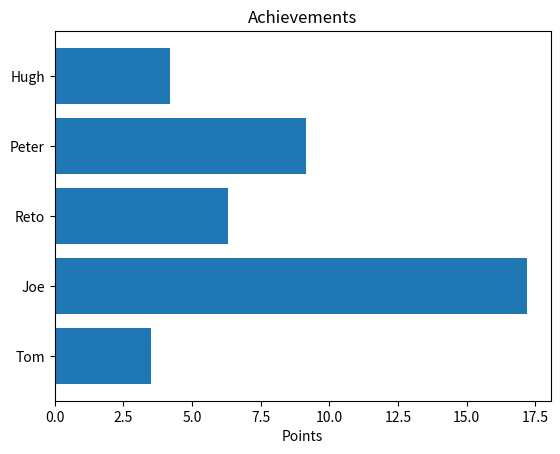

Reproduce this figure in Python.
# -----------------------------------------------------------
# demonstrates how to create bars in a graph
#o
# (C) 2015 Frank Hofmann, Berlin, Germany
# Released under GNU Public License (GPL)
# email frank.hofmann@efho.de
# -----------------------------------------------------------

# include standard modules from matplotlib
import matplotlib.pyplot as plt

# define example data
# - names
names = ('Tom', 'Joe', 'Reto', 'Peter', 'Hugh')
# - according value
points = (3.5, 17.2, 6.3, 9.15, 4.2)

# define the bar positions (y axis) from 0 to 4
yPos = range(5)

# display a horizontal bar based on y-Positions, the points, with a bar
# height of 80%, and centered alignment
plt.barh(yPos, points, height=0.8, align='center')

# set the description of the y axis as the names 
plt.yticks(yPos, names)

# set the description of the x axis as Points
plt.xlabel('Points')

# set the title of the graph
plt.title('Achievements')

# display the graph
plt.show()

